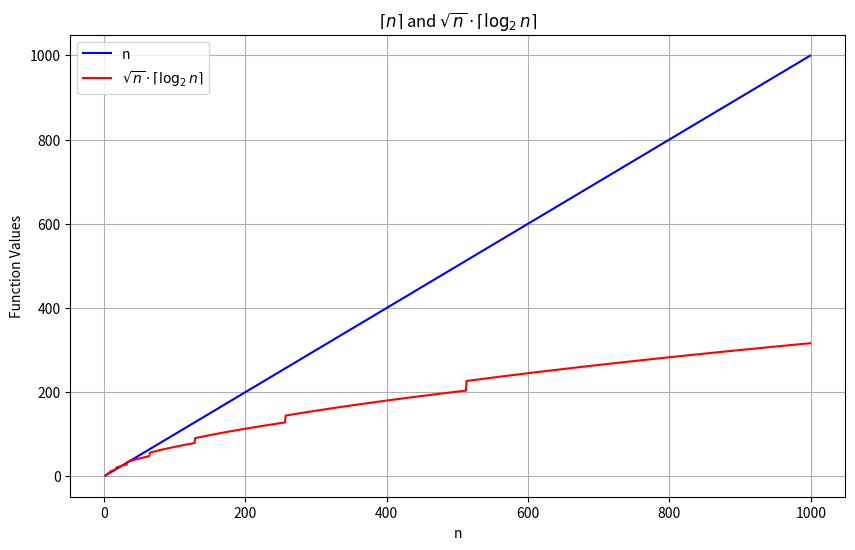

This chart was generated by the following Python code:
import numpy as np
import matplotlib.pyplot as plt
import math

# calculate the upper bound value of log2 of n
def upper_value_log2(n):
    return math.ceil(math.log2(n)) if n > 1 else 1

n_values = np.arange(2, 1000)

# calculating the functions
n_graph = n_values
sqrt_n_log_graph = np.sqrt(n_values) * np.array([upper_value_log2(n) for n in n_values])

# drawing the graphs
plt.figure(figsize=(10, 6))
plt.plot(n_values, n_graph, label='n', color='blue')
plt.plot(n_values, sqrt_n_log_graph, label=r'$\sqrt{n} \cdot \lceil \log_2 n \rceil$', color='red')

# putting labels and titles for easy reading
plt.xlabel('n')
plt.ylabel('Function Values')
plt.title(r'$\lceil n \rceil$ and $\sqrt{n} \cdot \lceil \log_2 n \rceil$')
plt.legend()
plt.grid()
plt.savefig("plot_eval.png")
